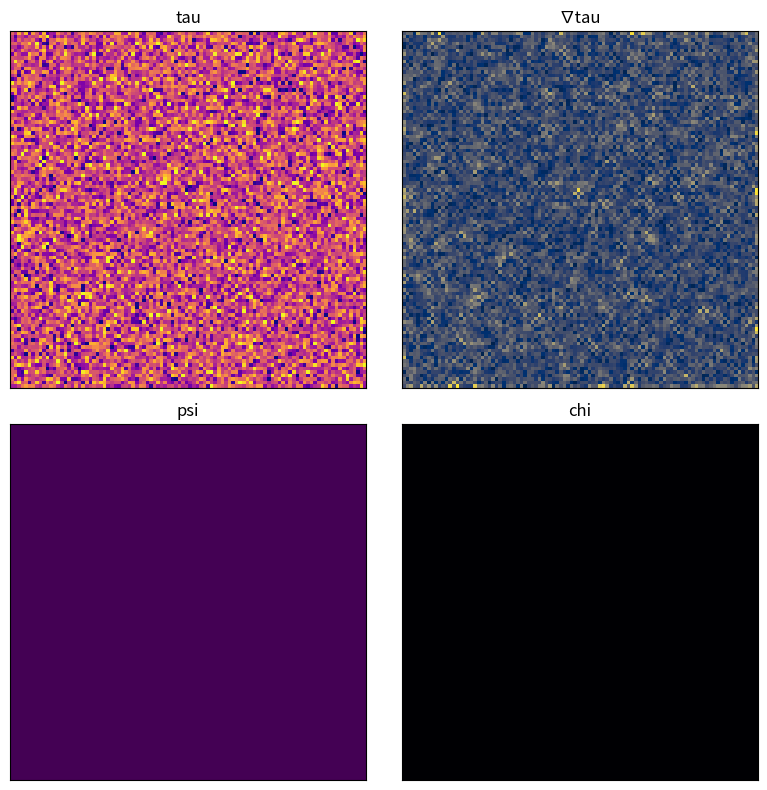

The matplotlib source for this figure: (Note: this script raises an exception after producing the figure.)
import numpy as np
import matplotlib.pyplot as plt
from matplotlib.animation import FuncAnimation, FFMpegWriter

# Simulation parameters
size = 100
steps = 200

# Global state used during the animation
_tau = None
_psi = None
_chi = None
_chi_prev = None
_grad_mag = None
_consecutive_coherent = 0
_verdict = None
_verdict_step = None


def _init_fields():
    """Initialize the simulation fields and globals."""
    global _tau, _psi, _chi, _chi_prev, _grad_mag
    global _consecutive_coherent, _verdict, _verdict_step

    _tau = np.random.randn(size, size) * 0.1
    _psi = np.zeros((size, size))
    _chi = np.zeros((size, size))
    _chi_prev = np.zeros_like(_chi)
    _grad_mag = np.zeros_like(_tau)
    _consecutive_coherent = 0
    _verdict = None
    _verdict_step = None


def create_animation():
    """Construct the figure and animation for the simulation."""
    _init_fields()

    fig, axes = plt.subplots(2, 2, figsize=(8, 8))
    im_tau = axes[0, 0].imshow(_tau, cmap="plasma", animated=True)
    axes[0, 0].set_title("tau")

    grad_x, grad_y = np.gradient(_tau)
    global _grad_mag
    _grad_mag = np.sqrt(grad_x**2 + grad_y**2)
    im_grad = axes[0, 1].imshow(_grad_mag, cmap="cividis", animated=True)
    axes[0, 1].set_title("∇tau")

    im_psi = axes[1, 0].imshow(_psi, cmap="viridis", animated=True)
    axes[1, 0].set_title("psi")

    im_chi = axes[1, 1].imshow(_chi, cmap="inferno", animated=True)
    axes[1, 1].set_title("chi")

    for row in axes:
        for ax in row:
            ax.set_xticks([])
            ax.set_yticks([])

    def update(frame):
        global _tau, _psi, _chi, _chi_prev, _grad_mag
        global _consecutive_coherent, _verdict, _verdict_step

        _tau += 0.1 * np.random.randn(size, size)
        _tau *= 0.995

        grad_x, grad_y = np.gradient(_tau)
        _grad_mag = np.sqrt(grad_x**2 + grad_y**2)

        _psi += 0.1 * (1.0 / (1.0 + _grad_mag) - _psi)

        laplacian = (
            np.roll(_chi, 1, axis=0) + np.roll(_chi, -1, axis=0)
            + np.roll(_chi, 1, axis=1) + np.roll(_chi, -1, axis=1)
            - 4 * _chi
        )
        chi_new = 2 * _chi - _chi_prev + 0.2 * _psi * laplacian
        _chi_prev = _chi
        _chi = chi_new

        if _verdict is None:
            frac = np.mean(_psi > 0.8)
            if frac >= 0.6:
                _consecutive_coherent += 1
                if _consecutive_coherent >= 100:
                    _verdict = "Hypothesis sustained"
                    _verdict_step = frame
                    print(f"Coherence stabilized at step {frame}")
            else:
                if _consecutive_coherent > 0:
                    _verdict = "Hypothesis failed"
                    _verdict_step = frame
                    print(f"Coherence lost at step {frame}")
                _consecutive_coherent = 0

        im_tau.set_data(_tau)
        im_grad.set_data(_grad_mag)
        im_psi.set_data(_psi)
        im_chi.set_data(_chi)

        if frame == steps - 1:
            plt.savefig("final_frame.png")
        return im_tau, im_grad, im_psi, im_chi

    anim = FuncAnimation(fig, update, frames=steps, interval=50, blit=True, repeat=False)
    plt.tight_layout()
    return fig, anim


def main():
    fig, anim = create_animation()
    writer = FFMpegWriter(fps=20)
    anim.save("simulation.mp4", writer=writer)

    global _verdict, _verdict_step
    if _verdict is None:
        _verdict = "Hypothesis failed"
        _verdict_step = steps - 1

    with open("epcd_results.txt", "w") as f:
        f.write(_verdict + "\n")

    print(_verdict)
    plt.close(fig)


if __name__ == "__main__":
    main()
